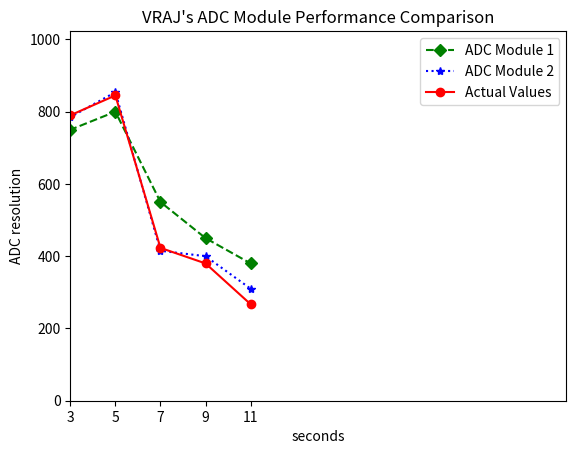

Reproduce this figure in Python.
import matplotlib.pyplot as plt 

# Data arrays
time = ["1", "3", "5", "7", "9", "11"]
adc_module_1 = [745.0, 750.0, 800.0, 550.0, 450.0, 380.0]
adc_module_2 = [780.0, 785.0, 854.0, 415.0, 400.0, 310.0]
actual_values = [750.0, 790.0, 845.0, 423.0, 380.0, 267.0]

# Plot information
plt.title("VRAJ's ADC Module Performance Comparison")
plt.xlabel("seconds")
plt.ylabel("ADC resolution")
plt.xlim(1, 12)
plt.axis
plt.ylim(0, 1023)

# Plot data lines
plt.plot(time, adc_module_1, linestyle='--', marker='D', color='green', label='ADC Module 1')
plt.plot(time, adc_module_2, linestyle=':', marker='*', color='blue', label='ADC Module 2')
plt.plot(time, actual_values, linestyle='-', marker='o', color='red', label='Actual Values')

# Show legend
plt.legend()

# Save plot to PDF following local path
plt.savefig(r"C:\Users\<user>\projects\my_project_2\ELNC_6060\ADC_Module_Performance_Comparison.pdf")

# Show plot
plt.show()
